Run: headless pygame with SDL's dummy video driver; simulated clock (each Clock.tick advances the game by its frame time, no real sleeping); random seed 0; keys injected as events and as key.get_pressed() state; mouse plan: one left click at the window centre at the start of phase 2, then a move to the lower-right quarter at the start of phase 3.
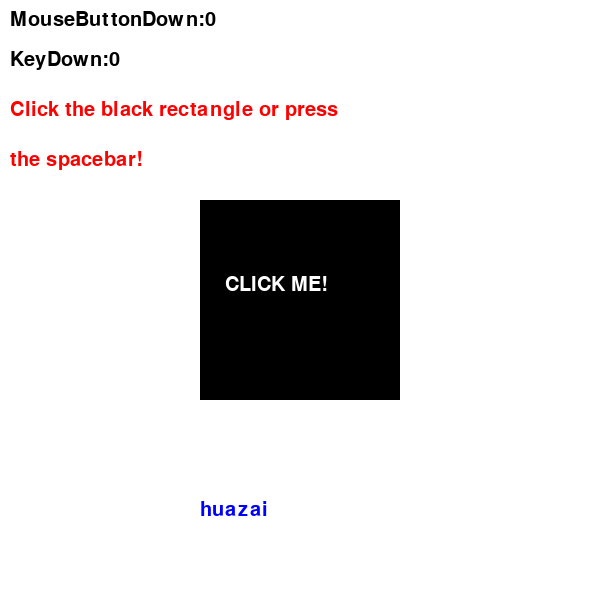
Frame 1 of 4 · flips 1–60 · no input
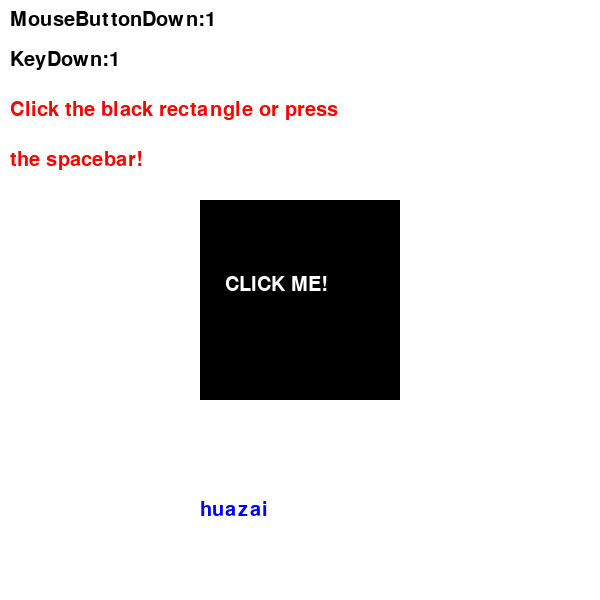
Frame 2 of 4 · flips 61–180 · clicked the window centre · tapped SPACE, RETURN · held RIGHT (→), D
Frame 3 of 4 · flips 181–300 · moved the mouse to the lower-right quarter · held DOWN (↓), S · screen unchanged from frame 2, image omitted
Frame 4 of 4 · flips 301–420 · held LEFT (←), A, UP (↑), W · screen unchanged from frame 3, image omitted

The pygame program that drew these frames:

import pygame
from pygame.locals import *
from pygame.color import THECOLORS

pygame.init()
canvas = pygame.display.set_mode((600,600))
canvas.fill((255,255,255))
pygame.display.set_caption('TEST')

# 鼠标点击次数
mouBut = 0
# 空格键按下次数
keyDow = 0

def handle():
    global mouBut,keyDow
    for event in pygame.event.get():
        if event.type == QUIT:
            pygame.quit()
            exit()
        # 当按下鼠标
        if event.type == MOUSEBUTTONDOWN:
            x,y = event.pos
            # 且在黑色矩形内
            if 200 <= x <= 400 and 200 <= y <= 400:
                mouBut += 1
        # 当按下键盘
        if event.type == KEYDOWN:
            # 且为空格键
            if event.key == K_SPACE:
                keyDow += 1

while True:
    # 每次重绘背景
    canvas.fill((255,255,255))
    # 鼠标测试，绘制矩形
    pygame.draw.rect(canvas,(0,0,0),(200,200,200,200),0)
    # 绘制文字
    font1 = pygame.font.SysFont('Consolas',30)
    font2 = font3 = font4 = font5 = font6 = font1
    canvas.blit(font1.render('MouseButtonDown:%d' % mouBut,True,(0,0,0)),(10,10))
    canvas.blit(font2.render('KeyDown:%d' % keyDow,True,(0,0,0)),(10,50))
    canvas.blit(font3.render('CLICK ME!',True,(255,255,255)),(225,275))
    canvas.blit(font4.render('Click the black rectangle or press',True,(255,0,0)),(10,100))
    canvas.blit(font5.render('the spacebar!',True,(255,0,0)),(10,150))
    canvas.blit(font6.render('huazai',True,(0,0,255)),(200,500))
    handle()
    pygame.display.update()
